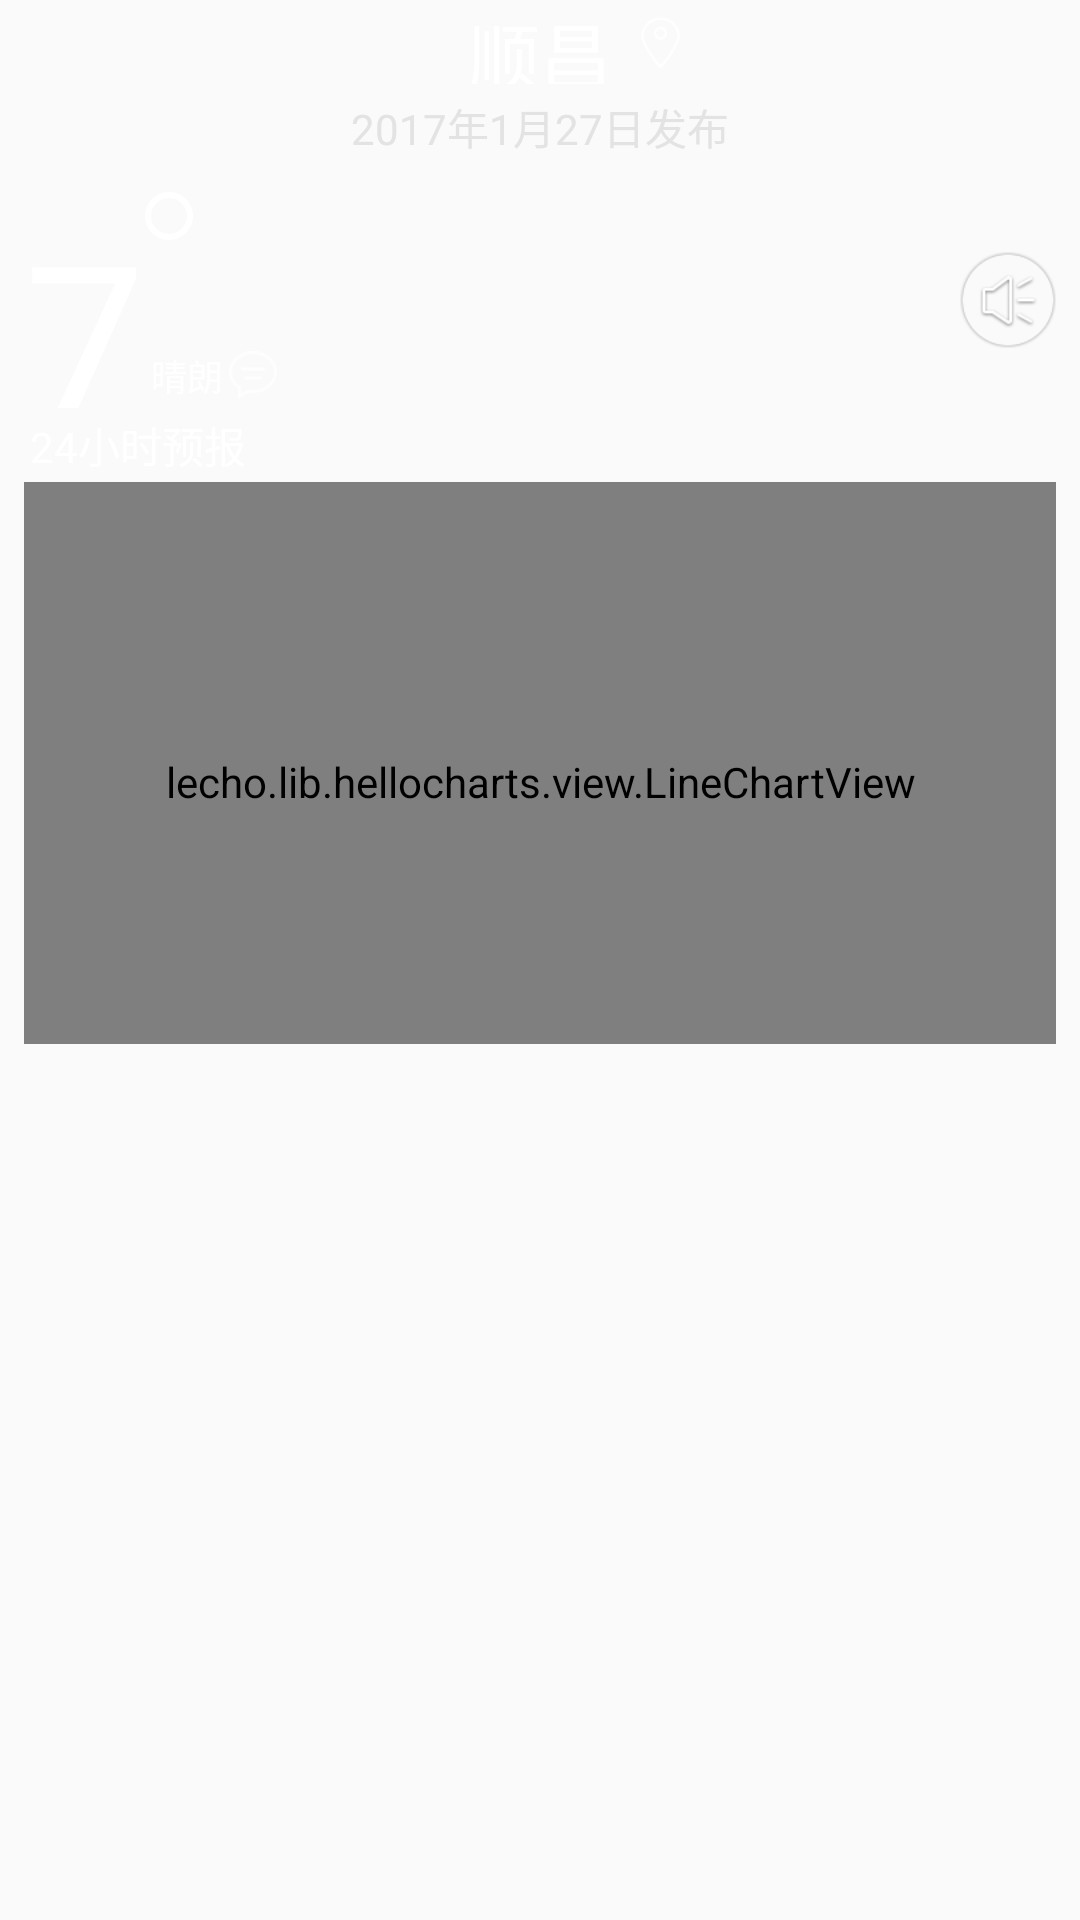

Produce the Android XML layout that renders to this screen, including the resource entries it uses.
<!-- AndroidManifest.xml: application theme NoActionBarAppTheme -->
<!-- res/layout/fragment_wether.xml -->
<?xml version="1.0" encoding="utf-8"?>
<LinearLayout xmlns:android="http://schemas.android.com/apk/res/android"
    android:layout_width="match_parent"
    android:layout_height="match_parent"
    android:background="@mipmap/bg_snow_night"
    android:orientation="vertical">

    <LinearLayout
        android:id="@+id/title_weather"
        android:layout_width="match_parent"
        android:layout_height="56dp">

        <ImageButton
            android:id="@+id/menu_show_nav"
            android:layout_width="56dp"
            android:layout_height="56dp"
            android:layout_gravity="center_vertical"
            android:background="@color/translate"
            android:padding="8dp"
            android:scaleType="centerInside"
            android:src="@mipmap/ic_show_nav" />

        <LinearLayout
            android:layout_width="0dp"
            android:layout_height="56dp"
            android:layout_weight="1"
            android:lines="1"
            android:orientation="vertical">

            <RelativeLayout
                android:layout_width="match_parent"
                android:layout_height="wrap_content">

                <TextView
                    android:id="@+id/tv_city_name"
                    android:layout_width="wrap_content"
                    android:layout_height="28dp"
                    android:layout_centerInParent="true"
                    android:gravity="center"
                    android:text="顺昌"
                    android:textColor="@color/titleWhite"
                    android:textSize="@dimen/text_size_24" />

                <ImageView
                    android:layout_width="28dp"
                    android:layout_height="28dp"
                    android:layout_centerVertical="true"
                    android:layout_marginLeft="@dimen/space_2"
                    android:layout_toRightOf="@+id/tv_city_name"
                    android:src="@mipmap/ic_send_location" />
            </RelativeLayout>

            <TextView
                android:layout_width="wrap_content"
                android:layout_height="wrap_content"
                android:layout_gravity="center_horizontal"
                android:layout_marginTop="@dimen/space_4"
                android:text="2017年1月27日发布"
                android:textColor="@color/titleGray" />
        </LinearLayout>

        <ImageButton
            android:id="@+id/share_weather"
            android:layout_width="56dp"
            android:layout_height="56dp"
            android:background="@color/translate"
            android:padding="8dp"
            android:scaleType="center"
            android:src="@drawable/common_title_share" />
    </LinearLayout>

    <LinearLayout
        android:layout_width="match_parent"
        android:layout_height="300dp"
        android:orientation="vertical"
        android:padding="@dimen/space_8">

        <LinearLayout
            android:layout_width="match_parent"
            android:layout_height="72dp"
            android:orientation="horizontal">

            <RelativeLayout
                android:layout_width="wrap_content"
                android:layout_height="72dp">

                <TextView
                    android:id="@+id/tv_temperature"
                    android:layout_width="wrap_content"
                    android:layout_height="wrap_content"
                    android:text="7"
                    android:textColor="@color/White"
                    android:textSize="72dp" />

                <TextView
                    android:layout_width="16dp"
                    android:layout_height="16dp"
                    android:layout_toRightOf="@+id/tv_temperature"
                    android:background="@drawable/circle_storke_white" />

                <LinearLayout
                    android:layout_width="wrap_content"
                    android:layout_height="wrap_content"
                    android:layout_alignParentBottom="true"
                    android:layout_toRightOf="@id/tv_temperature"
                    android:orientation="horizontal">

                    <TextView
                        style="@style/textView_Color_Size"
                        android:layout_width="wrap_content"
                        android:layout_height="wrap_content"
                        android:layout_gravity="center_vertical"
                        android:gravity="center_vertical"
                        android:text="晴朗"
                        android:textSize="@dimen/text_size_12" />

                    <ImageView
                        android:layout_width="16dp"
                        android:layout_height="16dp"
                        android:layout_gravity="center_vertical"
                        android:src="@mipmap/btn_main_correction_pressed" />
                </LinearLayout>
            </RelativeLayout>

            <RelativeLayout
                android:id="@+id/rl"
                android:layout_width="0dp"
                android:layout_height="72dp"
                android:layout_weight="1">

                <ImageView
                    android:id="@+id/iv_voice"
                    android:layout_width="32dp"
                    android:layout_height="32dp"
                    android:layout_alignParentRight="true"
                    android:layout_centerVertical="true"
                    android:src="@drawable/animation_voice" />
            </RelativeLayout>
        </LinearLayout>

        <LinearLayout
            android:layout_width="match_parent"
            android:layout_height="wrap_content"
            android:orientation="horizontal">

            <android.support.v7.widget.RecyclerView
                android:layout_width="match_parent"
                android:layout_height="wrap_content" />
        </LinearLayout>

        <LinearLayout
            android:layout_width="match_parent"
            android:layout_height="wrap_content"
            android:orientation="vertical">

            <RelativeLayout
                android:layout_width="match_parent"
                android:layout_height="wrap_content">

                <TextView
                    style="@style/textView_Color_Size"
                    android:layout_width="wrap_content"
                    android:layout_height="wrap_content"
                    android:text="24小时预报" />
            </RelativeLayout>

            <lecho.lib.hellocharts.view.LineChartView
                android:id="@+id/line1"
                android:layout_width="match_parent"
                android:layout_height="200dp" />
        </LinearLayout>
    </LinearLayout>
</LinearLayout>
<!-- resources referenced by this layout -->
<resources>
  <color name="White">#fff</color>
  <color name="titleGray">#e4e3e3</color>
  <color name="titleWhite">#fff</color>
  <color name="translate">#00000000</color>
  <dimen name="space_2">2.0dip</dimen>
  <dimen name="space_4">4.0dip</dimen>
  <dimen name="space_8">8.0dip</dimen>
  <dimen name="text_size_12">12.0dip</dimen>
  <dimen name="text_size_24">24.0dip</dimen>
  <!-- drawable animation_voice (drawable) -->
  <?xml version="1.0" encoding="utf-8"?>
  <animation-list xmlns:android="http://schemas.android.com/apk/res/android"
      android:oneshot="true"
      android:variablePadding="false"
      android:visible="false">
      <item
          android:drawable="@drawable/btn_voice_normal"
          android:duration="200" />
      <item
          android:drawable="@drawable/btn_voice_normal_01"
          android:duration="200" />
      <item
          android:drawable="@drawable/btn_voice_normal_02"
          android:duration="200" />
  </animation-list>
  <!-- drawable circle_storke_white (drawable) -->
  <shape xmlns:android="http://schemas.android.com/apk/res/android"
      android:shape="oval">
      <stroke
          android:color="@color/White"
          android:width="2dp"/>
  </shape>
  <!-- drawable common_title_share (drawable) -->
  <?xml version="1.0" encoding="utf-8"?>
  <selector xmlns:android="http://schemas.android.com/apk/res/android">
      <item android:drawable="@drawable/common_title_share_pressed" android:state_checked="true" />
      <item android:drawable="@drawable/common_title_share_un_press" android:state_checked="false" />
      <item android:drawable="@drawable/common_title_share_un_press" />
  </selector>
  <!-- mipmap btn_main_correction_pressed: png bitmap (mipmap-hdpi, 791 bytes) -->
  <!-- mipmap ic_send_location: png bitmap (mipmap-hdpi, 1283 bytes) -->
  <style name="textView_Color_Size">
          <item name="android:textColor">@color/White</item>
          <item name="android:gravity">center_vertical</item>
          <item name="android:layout_margin">@dimen/space_2</item>
      </style>
  <style name="NoActionBarAppTheme" parent="AppTheme.Base" />
  <!-- drawable btn_voice_normal: png bitmap (drawable-hdpi, 2534 bytes) -->
  <!-- drawable btn_voice_normal_01: png bitmap (drawable-hdpi, 2104 bytes) -->
  <!-- drawable btn_voice_normal_02: png bitmap (drawable-hdpi, 2186 bytes) -->
  <style name="AppTheme.Base" parent="Theme.AppCompat.Light.NoActionBar">
          
          <item name="colorPrimary">@color/colorPrimary</item>
          <item name="colorPrimaryDark">@color/colorPrimaryDark</item>
          <item name="colorAccent">@color/Orange</item>
      </style>
  <color name="colorPrimary">#0097e0</color>
  <color name="colorPrimaryDark">#0097e0</color>
  <color name="Orange">#ff5722</color>
</resources>
